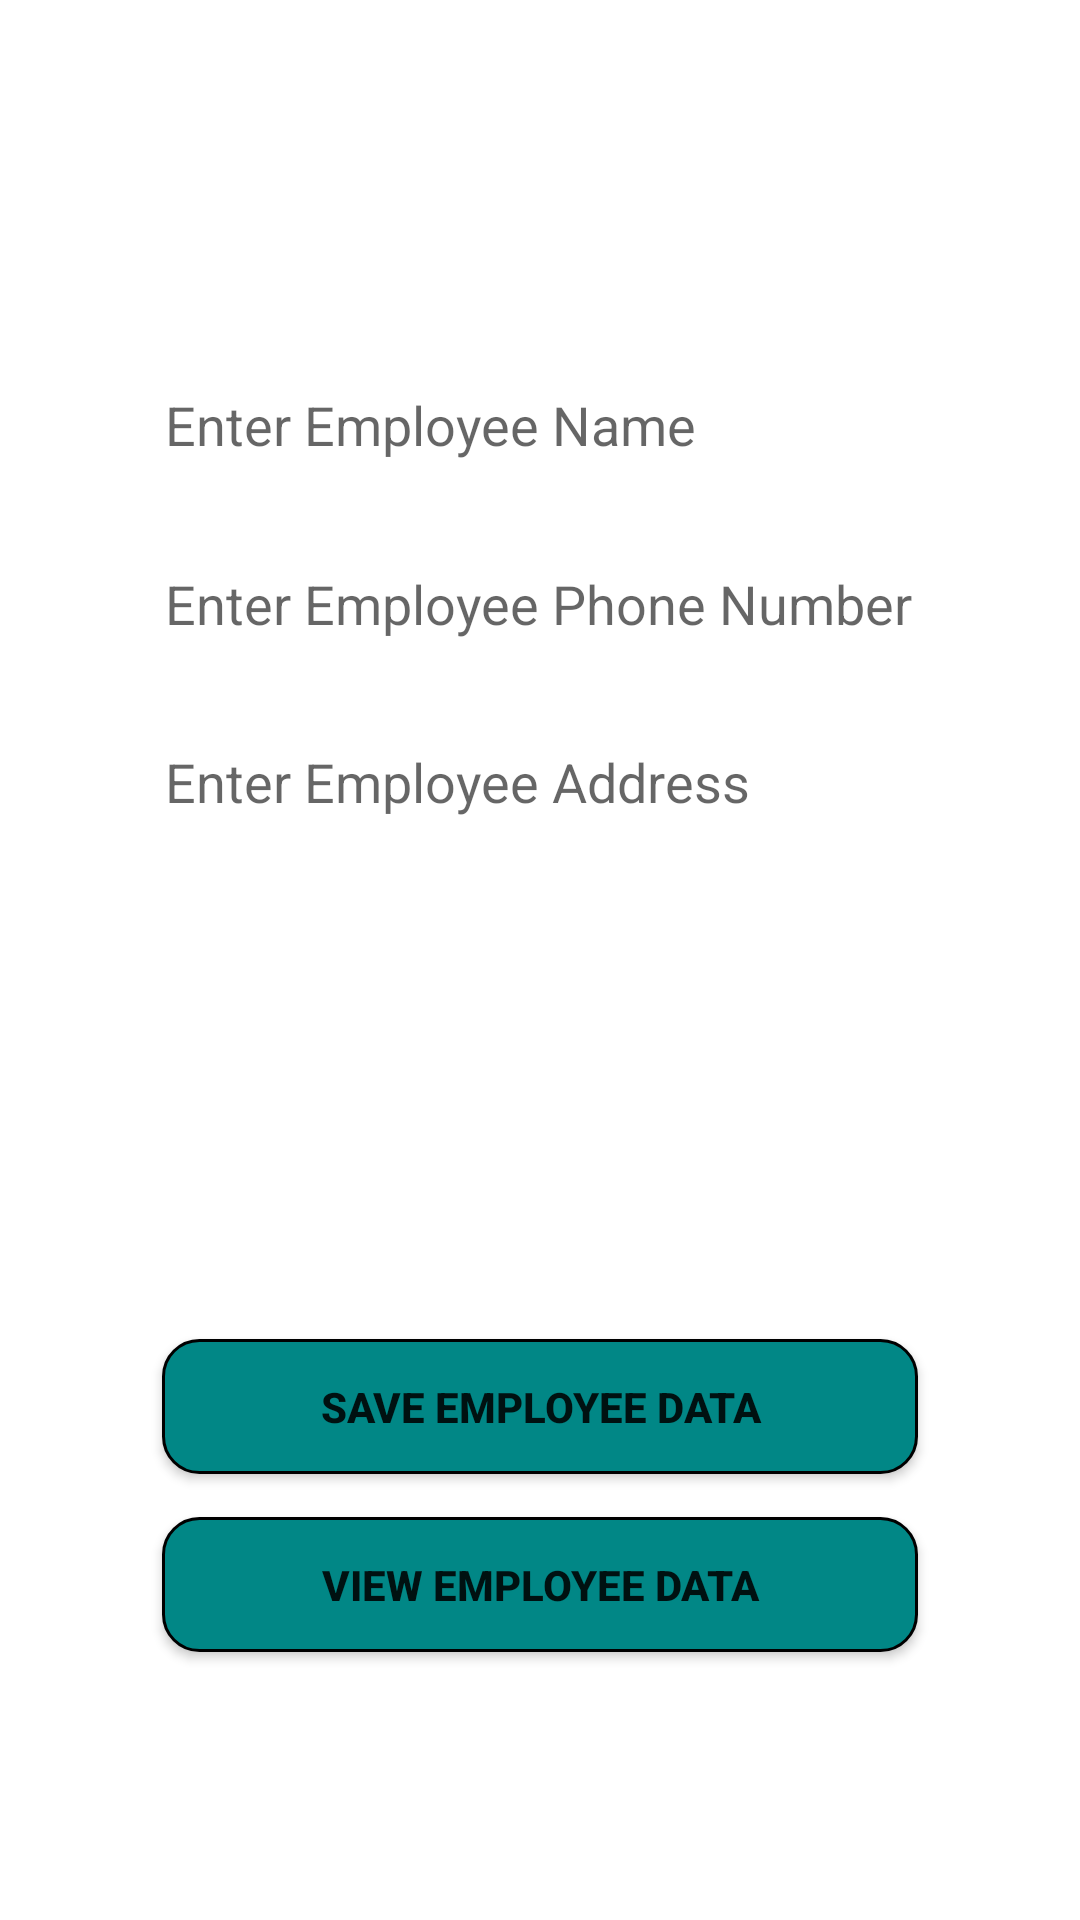

Layout XML and referenced resources for this Android screen:
<!-- AndroidManifest.xml: application theme Theme.InterviewTask -->
<!-- res/layout/activity_main.xml -->
<?xml version="1.0" encoding="utf-8"?>
<androidx.constraintlayout.widget.ConstraintLayout xmlns:android="http://schemas.android.com/apk/res/android"
    xmlns:app="http://schemas.android.com/apk/res-auto"
    xmlns:tools="http://schemas.android.com/tools"
    android:layout_width="match_parent"
    android:layout_height="match_parent"
    tools:context=".activity.MainActivity">


    <androidx.appcompat.widget.AppCompatEditText
        android:id="@+id/e_name"
        android:layout_width="0dp"
        android:layout_height="45dp"

        android:background="@drawable/border_line"
        android:hint="@string/enter_employee_name"
        android:inputType="textPersonName"
        android:maxLength="50"


        android:maxLines="1"
        android:paddingStart="10dp"

        app:layout_constraintBottom_toBottomOf="parent"

        app:layout_constraintEnd_toEndOf="parent"

        app:layout_constraintStart_toStartOf="parent"
        app:layout_constraintTop_toTopOf="parent"


        app:layout_constraintVertical_bias="0.2"

        app:layout_constraintWidth_percent="0.75"

        ></androidx.appcompat.widget.AppCompatEditText>

    <androidx.appcompat.widget.AppCompatEditText
        android:id="@+id/e_number"
        android:layout_width="0dp"
        android:layout_height="45dp"

        android:background="@drawable/border_line"
        android:hint="@string/enter_employee_phone_number"
        android:inputType="phone"


        android:maxLines="1"
        android:paddingStart="10dp"

        app:layout_constraintBottom_toBottomOf="parent"

        app:layout_constraintEnd_toEndOf="parent"

        app:layout_constraintStart_toStartOf="parent"
        app:layout_constraintTop_toTopOf="parent"

        app:layout_constraintVertical_bias="0.3"

        app:layout_constraintWidth_percent="0.75"

        ></androidx.appcompat.widget.AppCompatEditText>


    <androidx.appcompat.widget.AppCompatEditText
        android:id="@+id/e_address"
        android:layout_width="0dp"
        android:layout_height="45dp"

        android:background="@drawable/border_line"
        android:hint="@string/enter_employee_address"
        android:inputType="text"
        android:maxLength="100"


        android:maxLines="1"
        android:paddingStart="10dp"

        app:layout_constraintBottom_toBottomOf="parent"

        app:layout_constraintEnd_toEndOf="parent"

        app:layout_constraintStart_toStartOf="parent"
        app:layout_constraintTop_toTopOf="parent"

        app:layout_constraintVertical_bias="0.4"
        app:layout_constraintWidth_percent="0.75"

        ></androidx.appcompat.widget.AppCompatEditText>


    <androidx.appcompat.widget.AppCompatButton
        android:id="@+id/e_save_button"

        android:layout_width="0dp"
        android:layout_height="45dp"

        android:background="@drawable/button_bg"
        android:text="@string/save_data"
        android:textStyle="bold"
        app:layout_constraintBottom_toBottomOf="parent"

        app:layout_constraintEnd_toEndOf="parent"
        app:layout_constraintStart_toStartOf="parent"

        app:layout_constraintTop_toTopOf="parent"
        app:layout_constraintVertical_bias="0.75"

        app:layout_constraintWidth_percent="0.7"


        ></androidx.appcompat.widget.AppCompatButton>

    <androidx.appcompat.widget.AppCompatButton
        android:id="@+id/e_view_button"
        android:layout_width="0dp"
        android:layout_height="45dp"
        android:background="@drawable/button_bg"
        android:text="@string/view_data"
        android:textStyle="bold"
        app:layout_constraintBottom_toBottomOf="parent"
        app:layout_constraintEnd_toEndOf="parent"
        app:layout_constraintStart_toStartOf="parent"
        app:layout_constraintTop_toTopOf="parent"
        app:layout_constraintVertical_bias="0.85"
        app:layout_constraintWidth_percent="0.7"></androidx.appcompat.widget.AppCompatButton>

</androidx.constraintlayout.widget.ConstraintLayout>
<!-- resources referenced by this layout -->
<resources>
  <!-- drawable button_bg (drawable) -->
  <?xml version="1.0" encoding="utf-8"?>
  <shape xmlns:android="http://schemas.android.com/apk/res/android">
  
      <solid android:color="@color/teal_700"></solid>
  
      <corners android:radius="12dp"></corners>
  
      <stroke android:color="@color/black" android:width="1dp"></stroke>
  
  </shape>
  <string name="enter_employee_address">Enter Employee Address</string>
  <string name="enter_employee_name">Enter Employee Name</string>
  <string name="enter_employee_phone_number">Enter Employee Phone Number</string>
  <string name="save_data">Save Employee Data</string>
  <string name="view_data">View Employee Data</string>
  <style name="Theme.InterviewTask" parent="Theme.MaterialComponents.DayNight.NoActionBar">
          
          <item name="colorPrimary">@color/purple_500</item>
          <item name="colorPrimaryVariant">@color/purple_700</item>
          <item name="colorOnPrimary">@color/white</item>
          
          <item name="colorSecondary">@color/teal_200</item>
          <item name="colorSecondaryVariant">@color/teal_700</item>
          <item name="colorOnSecondary">@color/black</item>
          
          <item name="android:statusBarColor">?attr/colorPrimaryVariant</item>
          
      </style>
  <!-- not gathered from this repository: default colours our renderer supplied (Android Studio template values) -->
  <color name="purple_500">#FF6200EE</color>
  <color name="purple_700">#FF3700B3</color>
  <color name="teal_200">#FF03DAC5</color>
  <color name="teal_700">#FF018786</color>
  <color name="black">#FF000000</color>
  <color name="white">#FFFFFFFF</color>
</resources>
